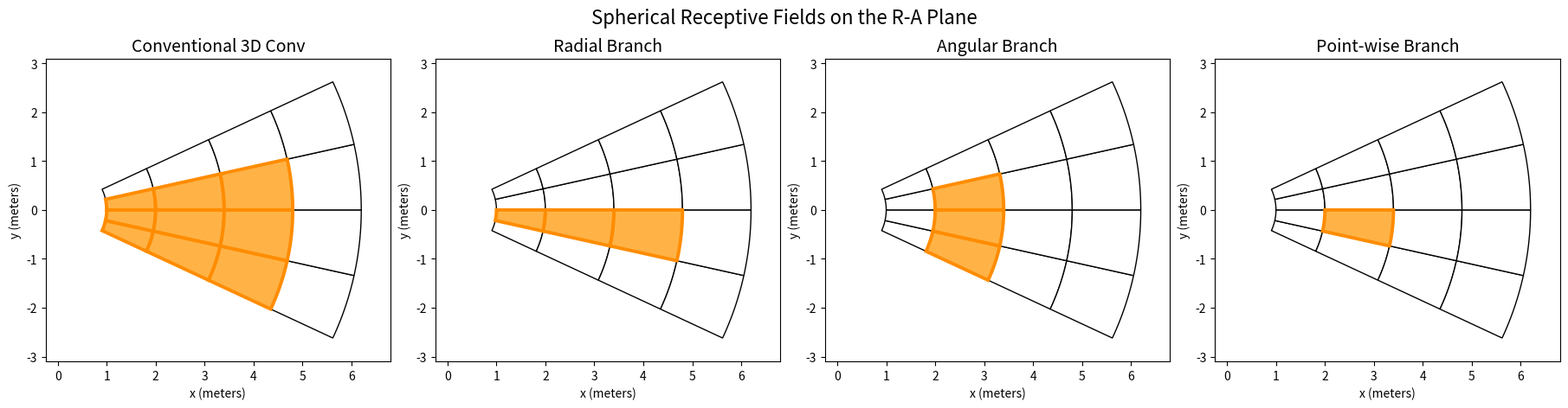

The script that saved this image:
import math
from pathlib import Path

import matplotlib.pyplot as plt
from matplotlib.patches import Polygon


OUTPUT_PATH = Path('work_dirs/figures/spherical_kernel_branches.png')


def polar_sector(r0, r1, a0, a1, n=32):
    outer = [
        (r1 * math.cos(t), r1 * math.sin(t))
        for t in [a0 + (a1 - a0) * i / n for i in range(n + 1)]
    ]
    inner = [
        (r0 * math.cos(t), r0 * math.sin(t))
        for t in [a1 - (a1 - a0) * i / n for i in range(n + 1)]
    ]
    return outer + inner


def draw_grid(ax, radii, angles, cmap='viridis'):
    total = len(radii) - 1
    for ridx in range(total):
        for aidx in range(len(angles) - 1):
            patch = Polygon(
                polar_sector(radii[ridx], radii[ridx + 1], angles[aidx], angles[aidx + 1]),
                closed=True,
                facecolor='white',
                edgecolor='black',
                linewidth=1.0,
                alpha=1.0)
            ax.add_patch(patch)


def highlight_cells(ax, radii, angles, cells, color='none', edgecolor='#ff8c00', linewidth=2.8):
    for ridx, aidx in cells:
        patch = Polygon(
            polar_sector(radii[ridx], radii[ridx + 1], angles[aidx], angles[aidx + 1]),
            closed=True,
            facecolor=color,
            edgecolor=edgecolor,
            linewidth=linewidth)
        ax.add_patch(patch)


def format_ax(ax, title):
    ax.set_title(title, fontsize=14)
    ax.set_aspect('equal')
    ax.set_xlim(-0.25, 6.8)
    ax.set_ylim(-3.1, 3.1)
    ax.set_xlabel('x (meters)')
    ax.set_ylabel('y (meters)')


def main():
    OUTPUT_PATH.parent.mkdir(parents=True, exist_ok=True)

    radii = [1.0, 2.0, 3.4, 4.8, 6.2]
    angles = [math.radians(v) for v in (-25, -12.5, 0, 12.5, 25)]
    center = (1, 1)

    conventional = [
        (r, a)
        for r in range(center[0] - 1, center[0] + 2)
        for a in range(center[1] - 1, center[1] + 2)
        if 0 <= r < len(radii) - 1 and 0 <= a < len(angles) - 1
    ]
    radial = [
        (r, center[1])
        for r in range(center[0] - 1, center[0] + 2)
        if 0 <= r < len(radii) - 1
    ]
    angular = [
        (center[0], a)
        for a in range(center[1] - 1, center[1] + 2)
        if 0 <= a < len(angles) - 1
    ]
    pointwise = [center]

    fig, axes = plt.subplots(1, 4, figsize=(18, 4.6), constrained_layout=True)
    panels = [
        ('Conventional 3D Conv', conventional, '#ffb347'),
        ('Radial Branch', radial, '#ffb347'),
        ('Angular Branch', angular, '#ffb347'),
        ('Point-wise Branch', pointwise, '#ffb347'),
    ]

    for ax, (title, cells, color) in zip(axes, panels):
        draw_grid(ax, radii, angles)
        highlight_cells(ax, radii, angles, cells, color=color)
        format_ax(ax, title)

    fig.suptitle('Spherical Receptive Fields on the R-A Plane', fontsize=16)
    fig.savefig(OUTPUT_PATH, dpi=220, bbox_inches='tight')
    print(OUTPUT_PATH)


if __name__ == '__main__':
    main()
